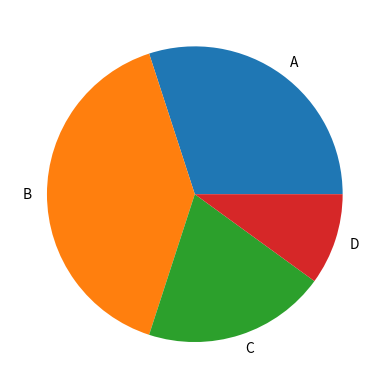

The matplotlib source for this figure:
import matplotlib.pyplot as plt
sizes = [30, 40, 20 ,10]
labels = ['A', 'B', 'C', 'D']
plt.pie(sizes, labels=labels)
plt.show()

plt.savefig("myplot2.png", dpi=300, bbox_inches='tight')


